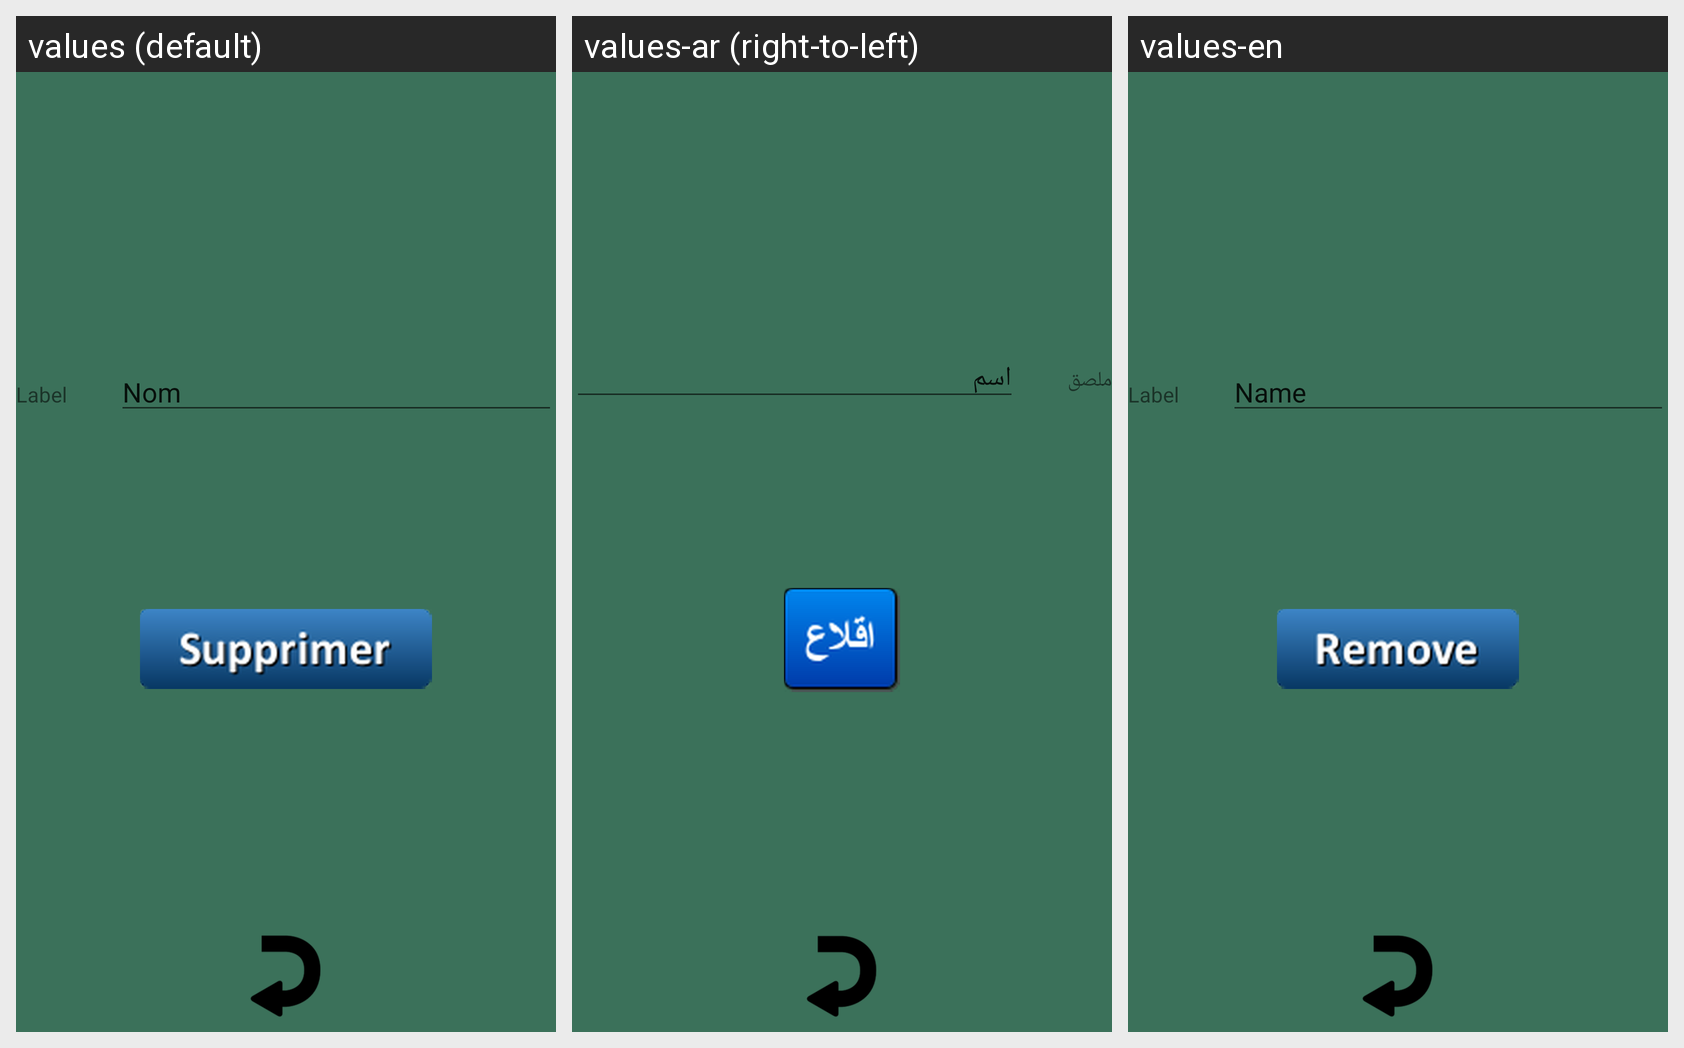

The same Android screen rendered under several of its app's locales, left to right. List the strings drawn on it with the default value and each locale's translation.
Android screen res/layout/activity_remove_personne.xml rendered under 3 locales, left to right: values (default), values-ar (right-to-left), values-en. Device: Nexus 5 (rendered at 1080×1920; each locale shown at half size, 540×960, under a caption strip naming it); theme AppTheme.
Strings drawn on this screen, with the default value and each locale's value (text and hints the layout hard-codes, and strings that could not be matched under every locale, appear in the picture but are not listed):

label
  values: Label
  values-ar: ملصق
  values-en: Label

name
  values: Nom
  values-ar: اسم
  values-en: Name
